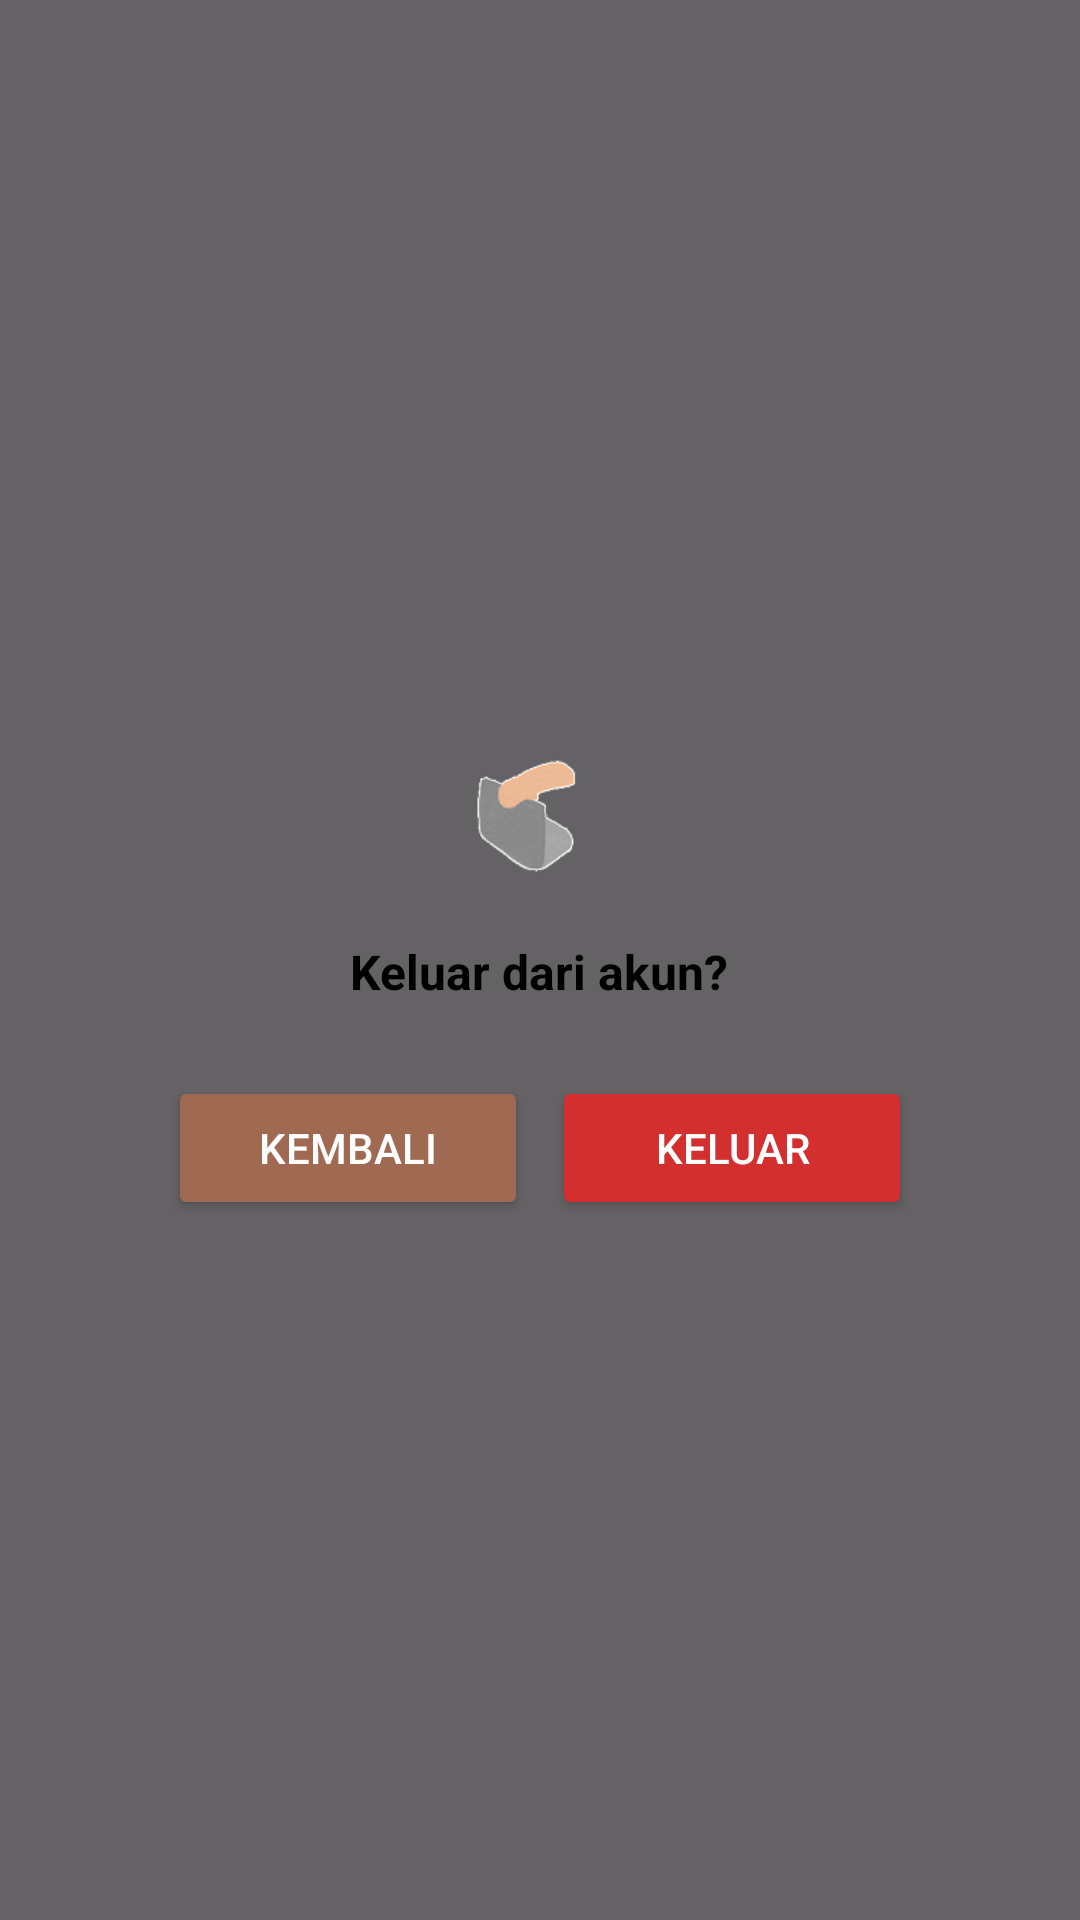

Here is an Android app screen rendered from its layout file. Give the layout XML and the strings, colors and styles it references.
<!-- AndroidManifest.xml: application theme Theme.Brixbid -->
<!-- res/layout/activity_logout_popup.xml -->
<?xml version="1.0" encoding="utf-8"?>
<RelativeLayout xmlns:android="http://schemas.android.com/apk/res/android"
    android:layout_width="match_parent"
    android:layout_height="match_parent"
    android:id="@+id/main"
    android:background="#99000000">

    <LinearLayout
        android:layout_width="match_parent"
        android:layout_height="wrap_content"
        android:layout_centerInParent="true"
        android:layout_margin="32dp"
        android:orientation="vertical"
        android:padding="24dp"
        android:background="@drawable/kolom"
        android:gravity="center_horizontal"
        android:elevation="10dp">

        
        <ImageView
            android:layout_width="64dp"
            android:layout_height="64dp"
            android:src="@drawable/logout"
            android:layout_marginBottom="16dp" />

        
        <TextView
            android:layout_width="wrap_content"
            android:layout_height="wrap_content"
            android:text="Keluar dari akun?"
            android:textSize="16sp"
            android:textColor="#000000"
            android:textStyle="bold"
            android:layout_marginBottom="24dp" />

        
        <LinearLayout
            android:layout_width="match_parent"
            android:layout_height="wrap_content"
            android:orientation="horizontal"
            android:gravity="center">

            <Button
                android:id="@+id/btnBatal"
                android:layout_width="0dp"
                android:layout_weight="1"
                android:layout_height="wrap_content"
                android:text="Kembali"
                android:textColor="#FFFFFF"
                android:backgroundTint="#A06A52"
                android:layout_marginEnd="8dp" />

            <Button
                android:id="@+id/btnKeluar"
                android:layout_width="0dp"
                android:layout_weight="1"
                android:layout_height="wrap_content"
                android:text="Keluar"
                android:textColor="#FFFFFF"
                android:backgroundTint="#D32F2F" />
        </LinearLayout>
    </LinearLayout>
</RelativeLayout>
<!-- resources referenced by this layout -->
<resources>
  <!-- drawable logout: png bitmap (drawable, 8869 bytes) -->
  <style name="Theme.Brixbid" parent="Base.Theme.Brixbid" />
  <style name="Base.Theme.Brixbid" parent="Theme.Material3.DayNight.NoActionBar">
          <item name="colorPrimary">#A06B61</item> 
          <item name="colorPrimaryVariant">#8C5D54</item>
      </style>
</resources>
